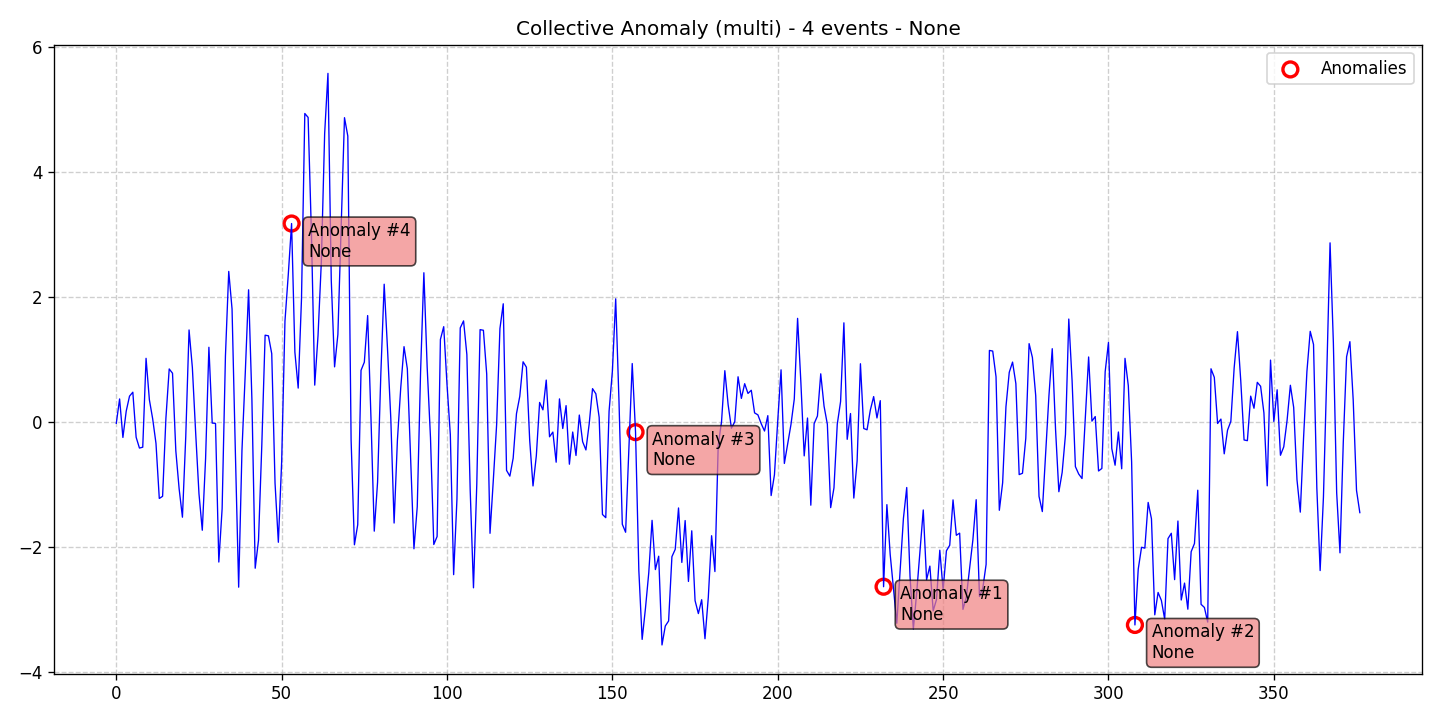

Values plotted in this chart, from the file beside it:
data, stationary, det_lin_up, det_lin_down, det_quad, det_cubic, det_exp, det_damped, stoc_trend, volatility, single_seas, multiple_seas, point_anom_single, point_anom_multi, collect_anom, context_anom, mean_shift, var_shift, trend_shift, date, is_break, is_anomaly, is_multi, location_beginning
-0.02119, 0, 0, 0, 0, 0, 0, 0, 0, 0, 0, 0, 0, 0, 1, 0, 0, 0, 0, 2020-01-01, 0, 0, 1, 0
0.3688, 0, 0, 0, 0, 0, 0, 0, 0, 0, 0, 0, 0, 0, 1, 0, 0, 0, 0, 2020-01-02, 0, 0, 1, 0
-0.2481, 0, 0, 0, 0, 0, 0, 0, 0, 0, 0, 0, 0, 0, 1, 0, 0, 0, 0, 2020-01-03, 0, 0, 1, 0
0.1731, 0, 0, 0, 0, 0, 0, 0, 0, 0, 0, 0, 0, 0, 1, 0, 0, 0, 0, 2020-01-04, 0, 0, 1, 0
0.4135, 0, 0, 0, 0, 0, 0, 0, 0, 0, 0, 0, 0, 0, 1, 0, 0, 0, 0, 2020-01-05, 0, 0, 1, 0
0.4766, 0, 0, 0, 0, 0, 0, 0, 0, 0, 0, 0, 0, 0, 1, 0, 0, 0, 0, 2020-01-06, 0, 0, 1, 0
-0.2449, 0, 0, 0, 0, 0, 0, 0, 0, 0, 0, 0, 0, 0, 1, 0, 0, 0, 0, 2020-01-07, 0, 0, 1, 0
-0.418, 0, 0, 0, 0, 0, 0, 0, 0, 0, 0, 0, 0, 0, 1, 0, 0, 0, 0, 2020-01-08, 0, 0, 1, 0
-0.4042, 0, 0, 0, 0, 0, 0, 0, 0, 0, 0, 0, 0, 0, 1, 0, 0, 0, 0, 2020-01-09, 0, 0, 1, 0
1.019, 0, 0, 0, 0, 0, 0, 0, 0, 0, 0, 0, 0, 0, 1, 0, 0, 0, 0, 2020-01-10, 0, 0, 1, 0
0.357, 0, 0, 0, 0, 0, 0, 0, 0, 0, 0, 0, 0, 0, 1, 0, 0, 0, 0, 2020-01-11, 0, 0, 1, 0
0.05014, 0, 0, 0, 0, 0, 0, 0, 0, 0, 0, 0, 0, 0, 1, 0, 0, 0, 0, 2020-01-12, 0, 0, 1, 0
-0.3427, 0, 0, 0, 0, 0, 0, 0, 0, 0, 0, 0, 0, 0, 1, 0, 0, 0, 0, 2020-01-13, 0, 0, 1, 0
-1.225, 0, 0, 0, 0, 0, 0, 0, 0, 0, 0, 0, 0, 0, 1, 0, 0, 0, 0, 2020-01-14, 0, 0, 1, 0
-1.191, 0, 0, 0, 0, 0, 0, 0, 0, 0, 0, 0, 0, 0, 1, 0, 0, 0, 0, 2020-01-15, 0, 0, 1, 0
0.05799, 0, 0, 0, 0, 0, 0, 0, 0, 0, 0, 0, 0, 0, 1, 0, 0, 0, 0, 2020-01-16, 0, 0, 1, 0
0.8491, 0, 0, 0, 0, 0, 0, 0, 0, 0, 0, 0, 0, 0, 1, 0, 0, 0, 0, 2020-01-17, 0, 0, 1, 0
0.7802, 0, 0, 0, 0, 0, 0, 0, 0, 0, 0, 0, 0, 0, 1, 0, 0, 0, 0, 2020-01-18, 0, 0, 1, 0
-0.4631, 0, 0, 0, 0, 0, 0, 0, 0, 0, 0, 0, 0, 0, 1, 0, 0, 0, 0, 2020-01-19, 0, 0, 1, 0
-1.071, 0, 0, 0, 0, 0, 0, 0, 0, 0, 0, 0, 0, 0, 1, 0, 0, 0, 0, 2020-01-20, 0, 0, 1, 0
-1.526, 0, 0, 0, 0, 0, 0, 0, 0, 0, 0, 0, 0, 0, 1, 0, 0, 0, 0, 2020-01-21, 0, 0, 1, 0
-0.2396, 0, 0, 0, 0, 0, 0, 0, 0, 0, 0, 0, 0, 0, 1, 0, 0, 0, 0, 2020-01-22, 0, 0, 1, 0
1.474, 0, 0, 0, 0, 0, 0, 0, 0, 0, 0, 0, 0, 0, 1, 0, 0, 0, 0, 2020-01-23, 0, 0, 1, 0
0.8712, 0, 0, 0, 0, 0, 0, 0, 0, 0, 0, 0, 0, 0, 1, 0, 0, 0, 0, 2020-01-24, 0, 0, 1, 0
-0.1738, 0, 0, 0, 0, 0, 0, 0, 0, 0, 0, 0, 0, 0, 1, 0, 0, 0, 0, 2020-01-25, 0, 0, 1, 0
-1.151, 0, 0, 0, 0, 0, 0, 0, 0, 0, 0, 0, 0, 0, 1, 0, 0, 0, 0, 2020-01-26, 0, 0, 1, 0
-1.735, 0, 0, 0, 0, 0, 0, 0, 0, 0, 0, 0, 0, 0, 1, 0, 0, 0, 0, 2020-01-27, 0, 0, 1, 0
-0.587, 0, 0, 0, 0, 0, 0, 0, 0, 0, 0, 0, 0, 0, 1, 0, 0, 0, 0, 2020-01-28, 0, 0, 1, 0
1.196, 0, 0, 0, 0, 0, 0, 0, 0, 0, 0, 0, 0, 0, 1, 0, 0, 0, 0, 2020-01-29, 0, 0, 1, 0
-0.01793, 0, 0, 0, 0, 0, 0, 0, 0, 0, 0, 0, 0, 0, 1, 0, 0, 0, 0, 2020-01-30, 0, 0, 1, 0
-0.02289, 0, 0, 0, 0, 0, 0, 0, 0, 0, 0, 0, 0, 0, 1, 0, 0, 0, 0, 2020-01-31, 0, 0, 1, 0
-2.244, 0, 0, 0, 0, 0, 0, 0, 0, 0, 0, 0, 0, 0, 1, 0, 0, 0, 0, 2020-02-01, 0, 0, 1, 0
-1.388, 0, 0, 0, 0, 0, 0, 0, 0, 0, 0, 0, 0, 0, 1, 0, 0, 0, 0, 2020-02-02, 0, 0, 1, 0
1.053, 0, 0, 0, 0, 0, 0, 0, 0, 0, 0, 0, 0, 0, 1, 0, 0, 0, 0, 2020-02-03, 0, 0, 1, 0
2.412, 0, 0, 0, 0, 0, 0, 0, 0, 0, 0, 0, 0, 0, 1, 0, 0, 0, 0, 2020-02-04, 0, 0, 1, 0
1.809, 0, 0, 0, 0, 0, 0, 0, 0, 0, 0, 0, 0, 0, 1, 0, 0, 0, 0, 2020-02-05, 0, 0, 1, 0
-0.4723, 0, 0, 0, 0, 0, 0, 0, 0, 0, 0, 0, 0, 0, 1, 0, 0, 0, 0, 2020-02-06, 0, 0, 1, 0
-2.647, 0, 0, 0, 0, 0, 0, 0, 0, 0, 0, 0, 0, 0, 1, 0, 0, 0, 0, 2020-02-07, 0, 0, 1, 0
-0.4519, 0, 0, 0, 0, 0, 0, 0, 0, 0, 0, 0, 0, 0, 1, 0, 0, 0, 0, 2020-02-08, 0, 0, 1, 0
0.7843, 0, 0, 0, 0, 0, 0, 0, 0, 0, 0, 0, 0, 0, 1, 0, 0, 0, 0, 2020-02-09, 0, 0, 1, 0
2.117, 0, 0, 0, 0, 0, 0, 0, 0, 0, 0, 0, 0, 0, 1, 0, 0, 0, 0, 2020-02-10, 0, 0, 1, 0
0.3672, 0, 0, 0, 0, 0, 0, 0, 0, 0, 0, 0, 0, 0, 1, 0, 0, 0, 0, 2020-02-11, 0, 0, 1, 0
-2.343, 0, 0, 0, 0, 0, 0, 0, 0, 0, 0, 0, 0, 0, 1, 0, 0, 0, 0, 2020-02-12, 0, 0, 1, 0
-1.895, 0, 0, 0, 0, 0, 0, 0, 0, 0, 0, 0, 0, 0, 1, 0, 0, 0, 0, 2020-02-13, 0, 0, 1, 0
-0.3687, 0, 0, 0, 0, 0, 0, 0, 0, 0, 0, 0, 0, 0, 1, 0, 0, 0, 0, 2020-02-14, 0, 0, 1, 0
1.39, 0, 0, 0, 0, 0, 0, 0, 0, 0, 0, 0, 0, 0, 1, 0, 0, 0, 0, 2020-02-15, 0, 0, 1, 0
1.38, 0, 0, 0, 0, 0, 0, 0, 0, 0, 0, 0, 0, 0, 1, 0, 0, 0, 0, 2020-02-16, 0, 0, 1, 0
1.094, 0, 0, 0, 0, 0, 0, 0, 0, 0, 0, 0, 0, 0, 1, 0, 0, 0, 0, 2020-02-17, 0, 0, 1, 0
-0.9814, 0, 0, 0, 0, 0, 0, 0, 0, 0, 0, 0, 0, 0, 1, 0, 0, 0, 0, 2020-02-18, 0, 0, 1, 0
-1.927, 0, 0, 0, 0, 0, 0, 0, 0, 0, 0, 0, 0, 0, 1, 0, 0, 0, 0, 2020-02-19, 0, 0, 1, 0
-0.6411, 0, 0, 0, 0, 0, 0, 0, 0, 0, 0, 0, 0, 0, 1, 0, 0, 0, 0, 2020-02-20, 0, 0, 1, 0
1.615, 0, 0, 0, 0, 0, 0, 0, 0, 0, 0, 0, 0, 0, 1, 0, 0, 0, 0, 2020-02-21, 0, 0, 1, 0
2.358, 0, 0, 0, 0, 0, 0, 0, 0, 0, 0, 0, 0, 0, 1, 0, 0, 0, 0, 2020-02-22, 0, 0, 1, 0
3.178, 0, 0, 0, 0, 0, 0, 0, 0, 0, 0, 0, 0, 0, 1, 0, 0, 0, 0, 2020-02-23, 0, 1, 1, 0
1.118, 0, 0, 0, 0, 0, 0, 0, 0, 0, 0, 0, 0, 0, 1, 0, 0, 0, 0, 2020-02-24, 0, 0, 1, 0
0.5425, 0, 0, 0, 0, 0, 0, 0, 0, 0, 0, 0, 0, 0, 1, 0, 0, 0, 0, 2020-02-25, 0, 0, 1, 0
1.974, 0, 0, 0, 0, 0, 0, 0, 0, 0, 0, 0, 0, 0, 1, 0, 0, 0, 0, 2020-02-26, 0, 0, 1, 0
4.941, 0, 0, 0, 0, 0, 0, 0, 0, 0, 0, 0, 0, 0, 1, 0, 0, 0, 0, 2020-02-27, 0, 0, 1, 0
4.878, 0, 0, 0, 0, 0, 0, 0, 0, 0, 0, 0, 0, 0, 1, 0, 0, 0, 0, 2020-02-28, 0, 0, 1, 0
3.017, 0, 0, 0, 0, 0, 0, 0, 0, 0, 0, 0, 0, 0, 1, 0, 0, 0, 0, 2020-02-29, 0, 0, 1, 0
... 317 more rows
